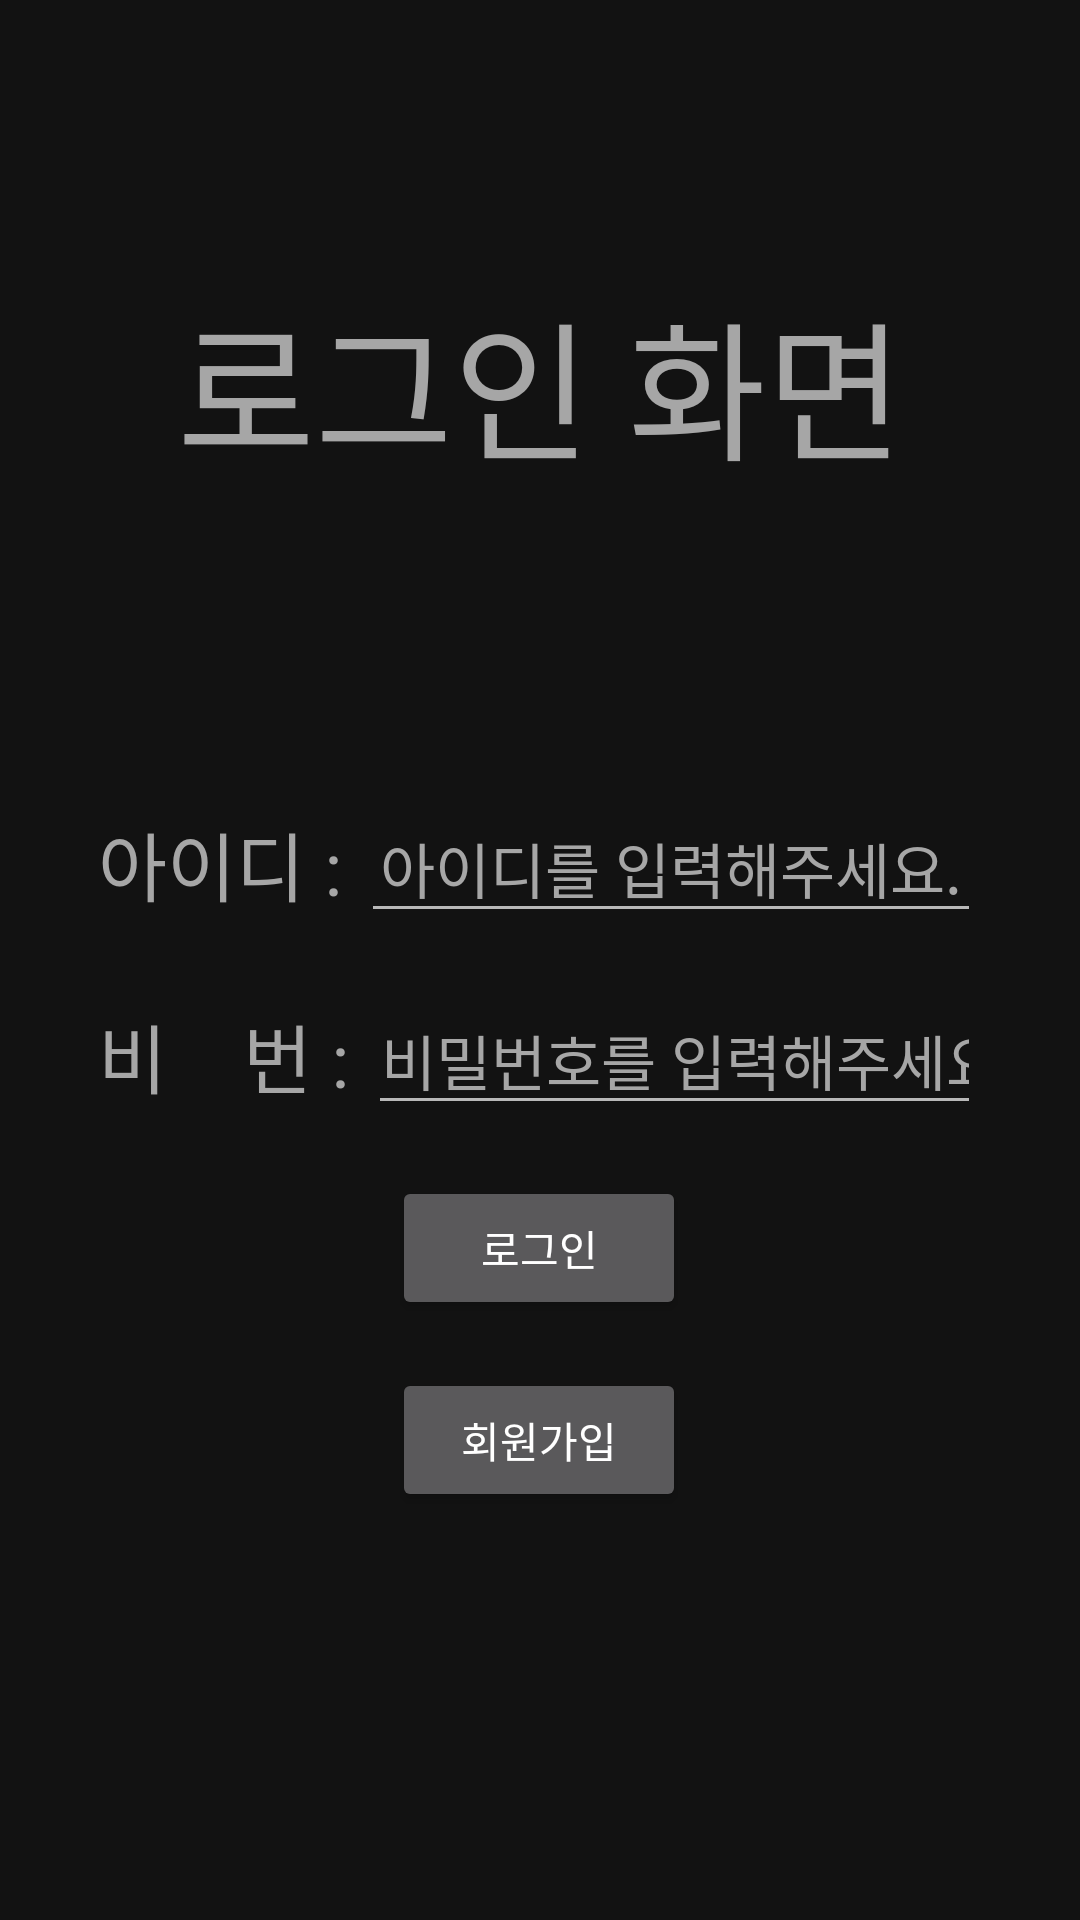

Android layout source for this screen:
<!-- AndroidManifest.xml: application theme Theme.Polio -->
<!-- res/layout/layout_ex22_sqlite_login.xml -->
<?xml version="1.0" encoding="utf-8"?>
<LinearLayout xmlns:android="http://schemas.android.com/apk/res/android"
    xmlns:app="http://schemas.android.com/apk/res-auto"
    android:layout_width="match_parent"
    android:layout_height="match_parent"
    android:background="#121212"

    android:orientation="vertical" >

    <LinearLayout
        android:layout_width="match_parent"
        android:layout_height="0dp"
        android:layout_weight="4"
        android:orientation="horizontal">

        <TextView

            android:layout_width="wrap_content"
            android:layout_height="wrap_content"
            android:layout_weight="1"
            android:textSize="50dp"
            android:background="@drawable/layout"
            android:backgroundTint="#29606060"
            android:gravity="center"

            android:layout_gravity="center"
            android:textColor="#A6A6A6"
            android:text="로그인 화면" />
    </LinearLayout>
    <LinearLayout
        android:layout_width="match_parent"
        android:layout_height="0dp"
        android:layout_weight="4"
        android:orientation="horizontal">

        <LinearLayout
            android:layout_width="0dp"
            android:layout_height="match_parent"
            android:layout_weight="10"

            android:orientation="vertical"></LinearLayout>
        <LinearLayout
            android:layout_width="0dp"
            android:layout_height="match_parent"
            android:layout_weight="90"
            android:orientation="vertical">
            <LinearLayout
                android:layout_width="match_parent"
                android:layout_height="0dp"
                android:layout_weight="1"
                android:orientation="horizontal">

                <TextView
                    android:layout_width="wrap_content"
                    android:layout_height="wrap_content"
                    android:textSize="25dp"
                    android:gravity="right"
                    android:layout_gravity="center"
                    android:textColor="#A6A6A6"
                    android:text="아이디 : " />

                <EditText
                    android:id="@+id/etId"
                    android:layout_width="wrap_content"
                    android:layout_height="wrap_content"
                    android:layout_weight="1"
                    android:ems="10"
                    android:textSize="20dp"
                    android:gravity="center"
                    android:layout_gravity="center"
                    android:textColor="#A6A6A6"
                    android:inputType="textPersonName"
                    android:textColorHint="#A6A6A6"
                    android:hint="아이디를 입력해주세요." />
            </LinearLayout>
            <LinearLayout
                android:layout_width="match_parent"
                android:layout_height="0dp"
                android:layout_weight="1"
                android:orientation="horizontal">
                <TextView
                    android:layout_width="wrap_content"
                    android:layout_height="wrap_content"
                    android:textSize="25dp"
                    android:gravity="right"
                    android:layout_gravity="center"
                    android:textColor="#A6A6A6"

                    android:text="비    번 : " />

                <EditText
                    android:id="@+id/etPw"
                    android:layout_width="wrap_content"
                    android:layout_height="wrap_content"
                    android:layout_weight="1"
                    android:textSize="20dp"
                    android:gravity="center"
                    android:layout_gravity="center"
                    android:textColor="#A6A6A6"
                    android:ems="10"
                    android:textColorHint="#A6A6A6"
                    android:hint="비밀번호를 입력해주세요."
                    android:inputType="textPassword" />

            </LinearLayout>
            <LinearLayout
                android:layout_width="match_parent"
                android:layout_height="0dp"
                android:layout_weight="1"
                android:orientation="horizontal">
                <LinearLayout
                    android:layout_width="0dp"
                    android:layout_height="match_parent"
                    android:layout_weight="1"
                    android:orientation="horizontal"></LinearLayout>
                <Button
                    android:id="@+id/btnLogin"
                    android:layout_width="0dp"
                    android:layout_height="wrap_content"
                    android:layout_weight="1"
                    android:layout_gravity="center"
                    android:text="로그인" />
                <LinearLayout
                    android:layout_width="0dp"
                    android:layout_height="match_parent"
                    android:layout_weight="1"
                    android:orientation="horizontal"></LinearLayout>
            </LinearLayout>
            <LinearLayout
                android:layout_width="match_parent"
                android:layout_height="0dp"
                android:layout_weight="1"
                android:orientation="horizontal">
                <LinearLayout
                    android:layout_width="0dp"
                    android:layout_height="match_parent"
                    android:layout_weight="1"
                    android:orientation="horizontal"></LinearLayout>
                <Button
                    android:id="@+id/btnJoin"
                    android:layout_width="0dp"
                    android:layout_height="wrap_content"
                    android:layout_weight="1"
                    android:layout_gravity="center"
                    android:text="회원가입" />
                <LinearLayout
                    android:layout_width="0dp"
                    android:layout_height="match_parent"
                    android:layout_weight="1"
                    android:orientation="horizontal"></LinearLayout>
            </LinearLayout>

        </LinearLayout>
        <LinearLayout
            android:layout_width="0dp"
            android:layout_height="match_parent"
            android:layout_weight="10"
            android:orientation="vertical"></LinearLayout>


    </LinearLayout>

    <LinearLayout
        android:layout_width="match_parent"
        android:layout_height="0dp"
        android:layout_weight="1"
        android:orientation="horizontal"></LinearLayout>
    <LinearLayout
        android:layout_width="match_parent"
        android:layout_height="0dp"
        android:layout_weight="1"
        android:orientation="horizontal"></LinearLayout>

</LinearLayout>
<!-- resources referenced by this layout -->
<resources>
  <style name="Theme.Polio" parent="Theme.Design.NoActionBar">
          
          <item name="colorPrimary">@color/purple_500</item>
          <item name="colorPrimaryVariant">@color/purple_700</item>
          <item name="colorOnPrimary">@color/white</item>
          
          <item name="colorSecondary">@color/teal_200</item>
          <item name="colorSecondaryVariant">@color/teal_700</item>
          <item name="colorOnSecondary">@color/black</item>
          
          <item name="android:statusBarColor" tools:targetApi="l">?attr/colorPrimaryVariant</item>
          
      </style>
  <!-- not gathered from this repository: default colours our renderer supplied (Android Studio template values) -->
  <color name="purple_500">#FF6200EE</color>
  <color name="purple_700">#FF3700B3</color>
  <color name="teal_200">#FF03DAC5</color>
  <color name="teal_700">#FF018786</color>
  <color name="black">#FF000000</color>
  <color name="white">#FFFFFFFF</color>
</resources>
